Run: headless pygame with SDL's dummy video driver; simulated clock (each Clock.tick advances the game by its frame time, no real sleeping); random seed 0; keys injected as events and as key.get_pressed() state; no mouse input.
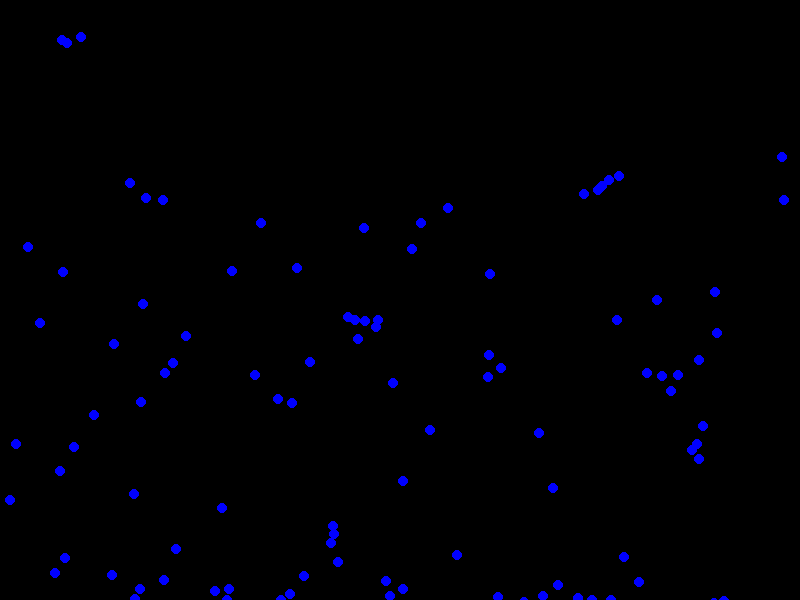
Frame 1 of 4 · flips 1–60 · no input
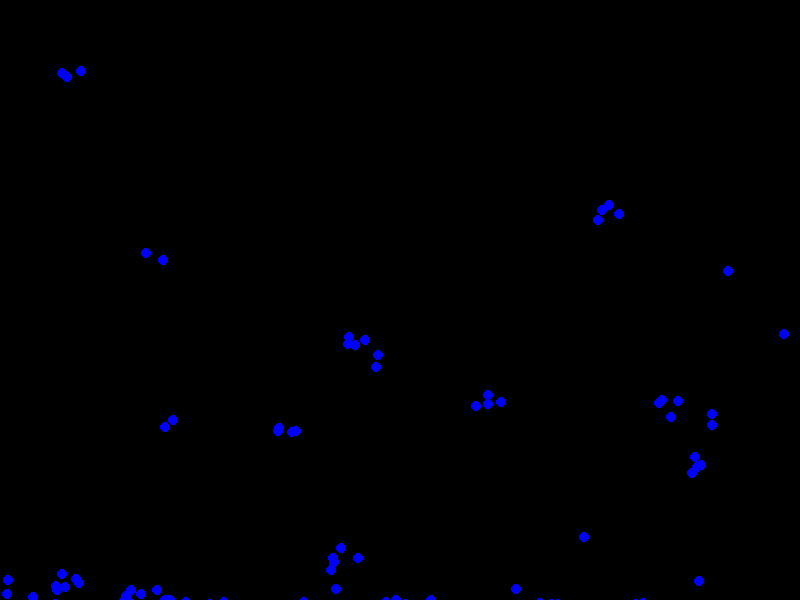
Frame 2 of 4 · flips 61–180 · tapped SPACE, RETURN · held RIGHT (→), D
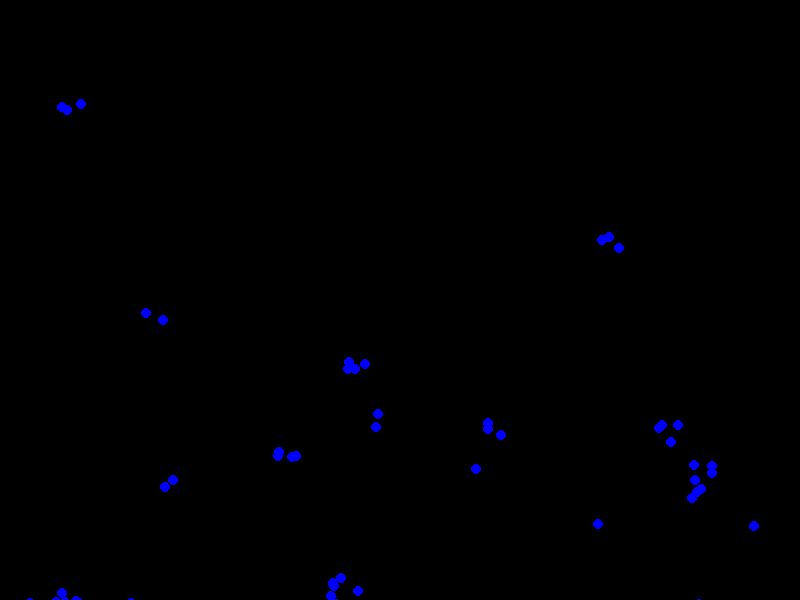
Frame 3 of 4 · flips 181–300 · held DOWN (↓), S
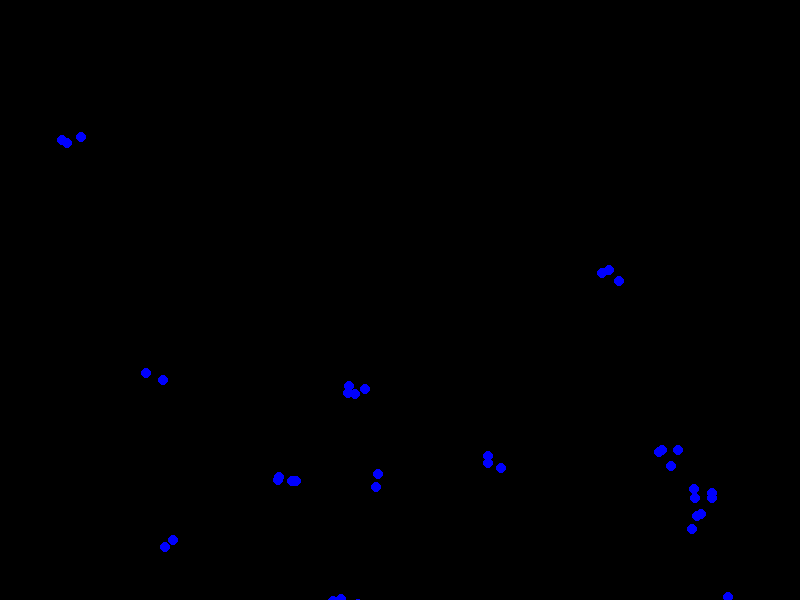
Frame 4 of 4 · flips 301–420 · held LEFT (←), A, UP (↑), W

The pygame program that drew these frames:

import pygame
import random
import math

# Constants
WIDTH, HEIGHT = 800, 600
PARTICLE_RADIUS = 5
BG_COLOR = (0, 0, 0)
PARTICLE_COLOR = (0, 0, 255)
GRAVITY = 0.1
NUM_PARTICLES = 100
DAMPING = 0.8  # Damping factor to reduce bouncing
PARTICLE_INTERACTION_RADIUS = 20  # Interaction radius for particles

# Particle class
class Particle:
    def __init__(self, x, y):
        self.x = x
        self.y = y
        self.vx = 0
        self.vy = 0

    def move(self):
        self.vy += GRAVITY  # Simulate gravity
        self.x += self.vx
        self.y += self.vy

        # Interaction with screen boundaries - Apply damping to reduce bouncing
        if self.x < 0 or self.x > WIDTH:
            self.vx *= -DAMPING
        if self.y < 0 or self.y > HEIGHT:
            self.vy *= -DAMPING

    def draw(self, screen):
        pygame.draw.circle(screen, PARTICLE_COLOR, (int(self.x), int(self.y)), PARTICLE_RADIUS)

    def distance(self, other_particle):
        # Calculate the distance between two particles
        return math.sqrt((self.x - other_particle.x) ** 2 + (self.y - other_particle.y) ** 2)

    def interact_with(self, other_particle):
        # Apply interaction between two particles
        if self.distance(other_particle) < PARTICLE_INTERACTION_RADIUS:
            self.vx *= DAMPING
            self.vy *= DAMPING

# Initialize Pygame
pygame.init()
screen = pygame.display.set_mode((WIDTH, HEIGHT))
clock = pygame.time.Clock()

# List to store particles
particles = []

# Create a few particles within the screen boundaries
for _ in range(NUM_PARTICLES):
    x_position = random.randint(0, WIDTH)
    y_position = random.randint(0, HEIGHT)
    particle = Particle(x_position, y_position)
    particle.vx = random.uniform(-1, 1)
    particle.vy = random.uniform(-1, 1)
    particles.append(particle)

# Main loop
running = True
while running:
    for event in pygame.event.get():
        if event.type == pygame.QUIT:
            running = False

    screen.fill(BG_COLOR)

    # Move and draw particles
    for particle in particles:
        particle.move()
        particle.draw(screen)

        # Check for particle-particle interactions
        for other_particle in particles:
            if particle != other_particle:
                particle.interact_with(other_particle)

    pygame.display.flip()
    clock.tick(60)

pygame.quit()
